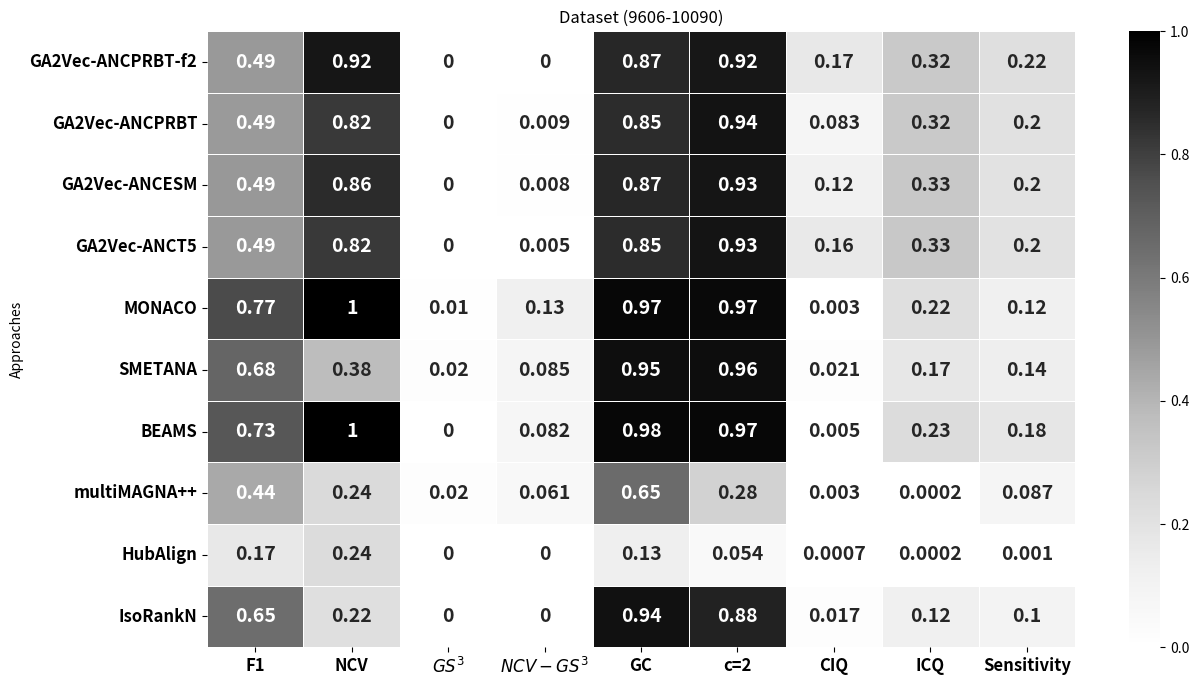

Source code (Python):
import pandas as pd
import seaborn as sns
import matplotlib.pyplot as plt


data_align = {
    "Approaches": [
"GA2Vec-ANCPRBT-f2",
         "GA2Vec-ANCPRBT",
"GA2Vec-ANCESM",
"GA2Vec-ANCT5",
"MONACO",
        "SMETANA",
        "BEAMS",
        "multiMAGNA++",
"HubAlign",
"IsoRankN"
    ],
"F1": [0.490, 0.487, 0.494, 0.489,0.769, 0.676, 0.727, 0.439, 0.169, 0.645],
    "NCV": [0.924, 0.818, 0.859, 0.818, 1.0, 0.377, 1.0, 0.245, 0.236, 0.219],
    "$GS^3$": [0, 0, 0, 0, 0.01, 0.02, 0, 0.02, 0, 0],
    "$NCV-GS^3$": [0, 0.009, 0.008, 0.005, 0.127, 0.085, 0.082, 0.061, 0, 0],
    "GC": [0.869, 0.855, 0.871, 0.855, 0.975, 0.953, 0.976, 0.654, 0.129, 0.938],
    "c=2": [0.921,0.935, 0.928, 0.931, 0.967, 0.956, 0.973, 0.282, 0.054, 0.883],
    "CIQ": [0.168,0.083, 0.120, 0.161, 0.003, 0.021, 0.005, 0.003, 0.0007, 0.017],
    "ICQ": [0.321,0.323, 0.328, 0.328, 0.221, 0.175, 0.231, 0.0002, 0.0002, 0.125],
    "Sensitivity": [0.216,0.204, 0.203, 0.200, 0.122, 0.14, 0.181, 0.087, 0.001, 0.100]
}

# Create DataFrame
df = pd.DataFrame(data_align)
df.set_index("Approaches", inplace=True)

plt.figure(figsize=(14, 8))
sns.heatmap(df, annot=True, cmap="Greys", cbar=True,  annot_kws={"size": 14, "weight": "bold"}, linewidths=.5, linecolor='white')
plt.xticks(fontsize=12, weight='bold')  # Increase size and boldness of x-axis labels
plt.yticks(fontsize=12, weight='bold')  # Increase size and boldness of y-axis labels
plt.title("Dataset (9606-10090)")
plt.savefig("Figure-9606-10090.eps", dpi=300, bbox_inches='tight', pad_inches=0.1)
